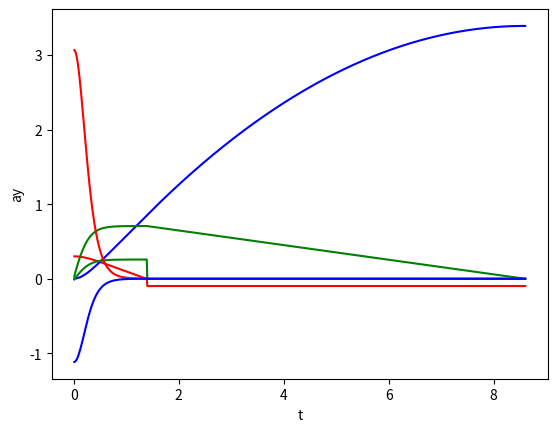

Reproduce this figure in Python.
import matplotlib
import matplotlib.pyplot as plt
import numpy as np
cos = np.cos
sin = np.sin
sqrt = np.sqrt

# Variablen bij start
m = 0.026
g = 9.81
k = 0.15
hoek = 20
x = 0
y = 0.300
vx = 0
vy = 0
Cr = 0.010
alpha = np.deg2rad(hoek)

# Tijdinstellingen
t = 0
dt = 0.01

# Tabellen/lists
xlist = []
ylist = []
vxlist = []
vylist = []
axlist = []
aylist = []
tlist = []

while vx >= 0:
	if y >= 0:
		Fz = m*g
		Fn = Fz*cos(alpha)
		
		# Snelheid
		v = sqrt(vx**2+vy**2)
		vx = v*cos(alpha)
		vy = v*sin(alpha)
		
		# Luchtweerstand
		Fl = k*v**2
		Flx = Fl*cos(alpha)
		Fly = Fl*sin(alpha)
		
		# Rolweerstand
		Fwr = Cr*Fn
		Fwrx = Fwr*cos(alpha)
		Fwry = Fwr*sin(alpha)
		
		# Resultante kracht
		Fres = Fz*sin(alpha)
		Fresx = Fres*cos(alpha)-Flx-Fwrx
		Fresy = -Fres*sin(alpha)+Fly+Fwry
		
		# Versnelling
		ax = Fresx/m
		ay = Fresy/m
		
	elif y <= 0:
		# Beredeneringen
		vy = 0
		Fn = Fz
		v = vx
		v = 0
		
		# Weerstanden
		Fl = k*v**2
		Fr = Fz*Cr
		Fres = -Fl-Fr
		
		# Versnelling
		ax = Fres/m
		ay = Fresy/m
		
# Energie en Arbeid
	Ek = 0.5*m*v**2
	Ez = m*g*x
	Emech = Ek + Ez
	W = Fl*v*dt
	E = Emech - W

# Nieuwe waardes
	vx += ax*dt
	vy += ay*dt
	x += vx*dt
	y -= vy*dt
	t += dt
	
# Lijst van waardes
	axlist.append(float(ax))
	aylist.append(float(ay))
	vxlist.append(float(vx))
	vylist.append(float(vy))
	xlist.append(float(x))
	ylist.append(float(y))
	tlist.append(float(t))

# Grafieken
plt.plot(tlist,ylist,"r")
plt.xlabel("t")
plt.ylabel("y")
plt.show()
plt.plot(tlist,xlist,"b")
plt.xlabel("t")
plt.ylabel("x")
plt.show()
plt.plot(tlist,vxlist,"g")
plt.xlabel("t")
plt.ylabel("vx")
plt.show()
plt.plot(tlist,vylist,"g")
plt.xlabel("t")
plt.ylabel("vy")
plt.show()
plt.plot(tlist,axlist,"r")
plt.xlabel("t")
plt.ylabel("ax")
plt.show()
plt.plot(tlist,aylist,"b")
plt.xlabel("t")
plt.ylabel("ay")
plt.show()